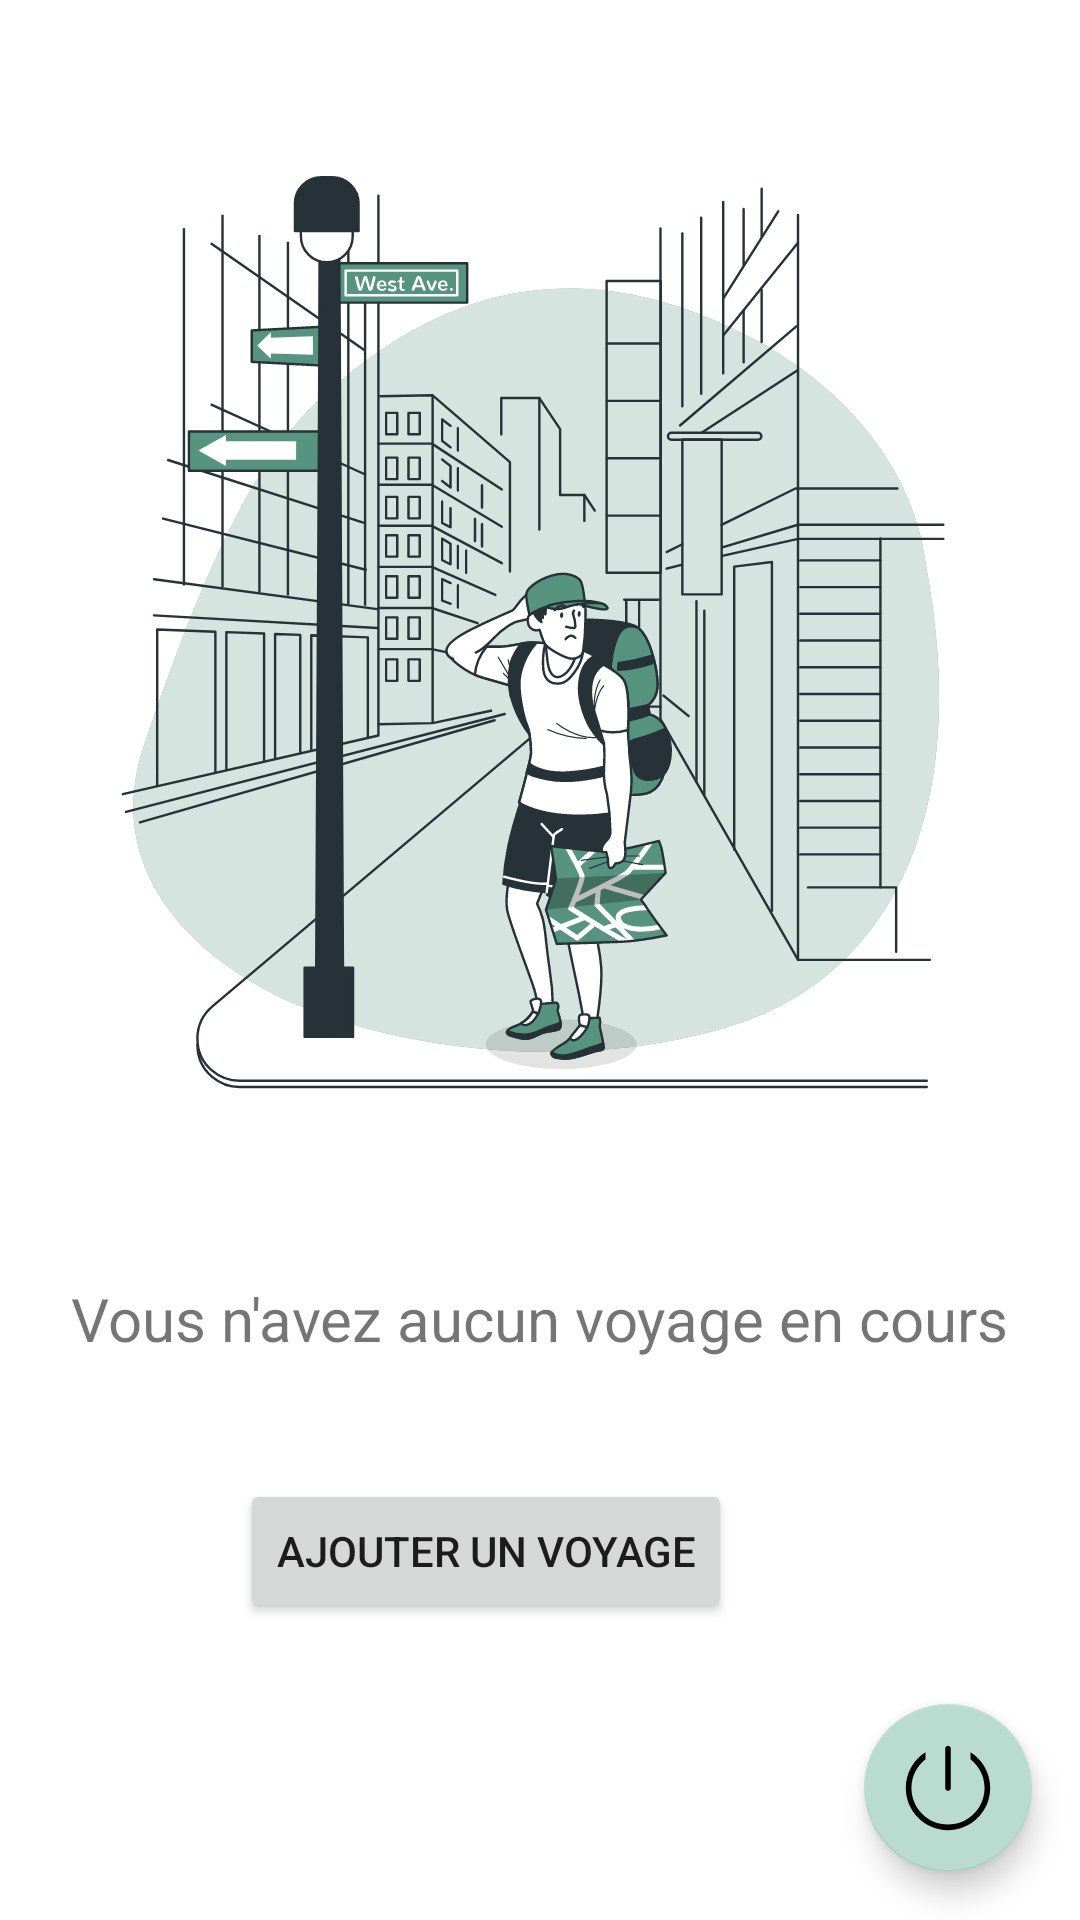

Produce the Android XML layout that renders to this screen, including the resource entries it uses.
<!-- AndroidManifest.xml: application theme Theme.Miage_2023_android_projet -->
<!-- res/layout/activity_main.xml -->
<?xml version="1.0" encoding="utf-8"?>
<androidx.constraintlayout.widget.ConstraintLayout xmlns:android="http://schemas.android.com/apk/res/android"
    xmlns:app="http://schemas.android.com/apk/res-auto"
    xmlns:tools="http://schemas.android.com/tools"
    android:layout_width="match_parent"
    android:layout_height="match_parent"
    tools:context="fr.upjv.MainActivity">


    <com.google.android.material.floatingactionbutton.FloatingActionButton
        android:id="@+id/main_fab"
        android:layout_width="wrap_content"
        android:layout_height="wrap_content"
        android:layout_marginEnd="16dp"
        android:layout_marginBottom="16dp"
        android:background="#FFFFFF"
        android:clickable="true"
        android:scaleType="center"
        android:tint="#FFFFFF"
        app:backgroundTint="#BADBD0"
        app:layout_constraintBottom_toBottomOf="parent"
        app:layout_constraintEnd_toEndOf="parent"
        app:maxImageSize="30dp"
        app:rippleColor="#FFFFFF"
        app:srcCompat="@drawable/logout"
        app:useCompatPadding="false" />

    <ImageView
        android:id="@+id/imageView2"
        android:layout_width="401dp"
        android:layout_height="426dp"
        android:cropToPadding="false"
        app:layout_constraintBottom_toTopOf="@+id/main_text_nbtrip"
        app:layout_constraintEnd_toEndOf="parent"
        app:layout_constraintStart_toStartOf="parent"
        app:layout_constraintTop_toTopOf="parent"
        app:srcCompat="@drawable/lost_man_img" />

    <TextView
        android:id="@+id/main_text_nbtrip"
        android:layout_width="wrap_content"
        android:layout_height="wrap_content"
        android:text="Vous n'avez aucun voyage en cours"
        android:textSize="20sp"
        app:layout_constraintEnd_toEndOf="parent"
        app:layout_constraintStart_toStartOf="parent"
        app:layout_constraintTop_toBottomOf="@+id/imageView2" />

    <Button
        android:id="@+id/main_btn_actiontrip"
        android:layout_width="wrap_content"
        android:layout_height="wrap_content"
        android:layout_marginTop="40dp"
        android:layout_marginEnd="36dp"
        android:onClick="redirectToCreateTripForm"
        android:text="Ajouter un voyage"
        app:layout_constraintEnd_toEndOf="parent"
        app:layout_constraintStart_toStartOf="parent"
        app:layout_constraintTop_toBottomOf="@+id/main_text_nbtrip" />

</androidx.constraintlayout.widget.ConstraintLayout>
<!-- resources referenced by this layout -->
<resources>
  <!-- drawable logout (drawable) -->
  <vector xmlns:android="http://schemas.android.com/apk/res/android"
      android:width="1024dp"
      android:height="1024dp"
      android:viewportWidth="1024"
      android:viewportHeight="1024">
    <path
        android:pathData="M768,106V184c97.2,76 160,194.8 160,328 0,229.6 -186.4,416 -416,416S96,741.6 96,512c0,-133.2 62.8,-251.6 160,-328V106C121.6,190.8 32,341.2 32,512c0,265.2 214.8,480 480,480s480,-214.8 480,-480c0,-170.8 -89.6,-321.2 -224,-406z"
        android:fillColor="@color/white"/>
    <path
        android:pathData="M512,32c-17.6,0 -32,14.4 -32,32v448c0,17.6 14.4,32 32,32s32,-14.4 32,-32V64c0,-17.6 -14.4,-32 -32,-32z"
        android:fillColor="@color/white"/>
  </vector>
  <!-- drawable lost_man_img: vector/xml drawable (drawable, 55261 chars, omitted) -->
  <style name="Theme.Miage_2023_android_projet" parent="Theme.MaterialComponents.DayNight.DarkActionBar">
          
          <item name="colorPrimary">@color/purple_500</item>
          <item name="colorPrimaryVariant">@color/purple_700</item>
          <item name="colorOnPrimary">@color/white</item>
          
          <item name="colorSecondary">@color/teal_200</item>
          <item name="colorSecondaryVariant">@color/teal_700</item>
          <item name="colorOnSecondary">@color/black</item>
          
          <item name="android:statusBarColor">?attr/colorPrimaryVariant</item>
          
      </style>
  <color name="white">#FFFFFFFF</color>
  <color name="purple_500">#FF6200EE</color>
  <color name="purple_700">#FF3700B3</color>
  <color name="teal_200">#FF03DAC5</color>
  <color name="teal_700">#FF018786</color>
  <color name="black">#FF000000</color>
</resources>
